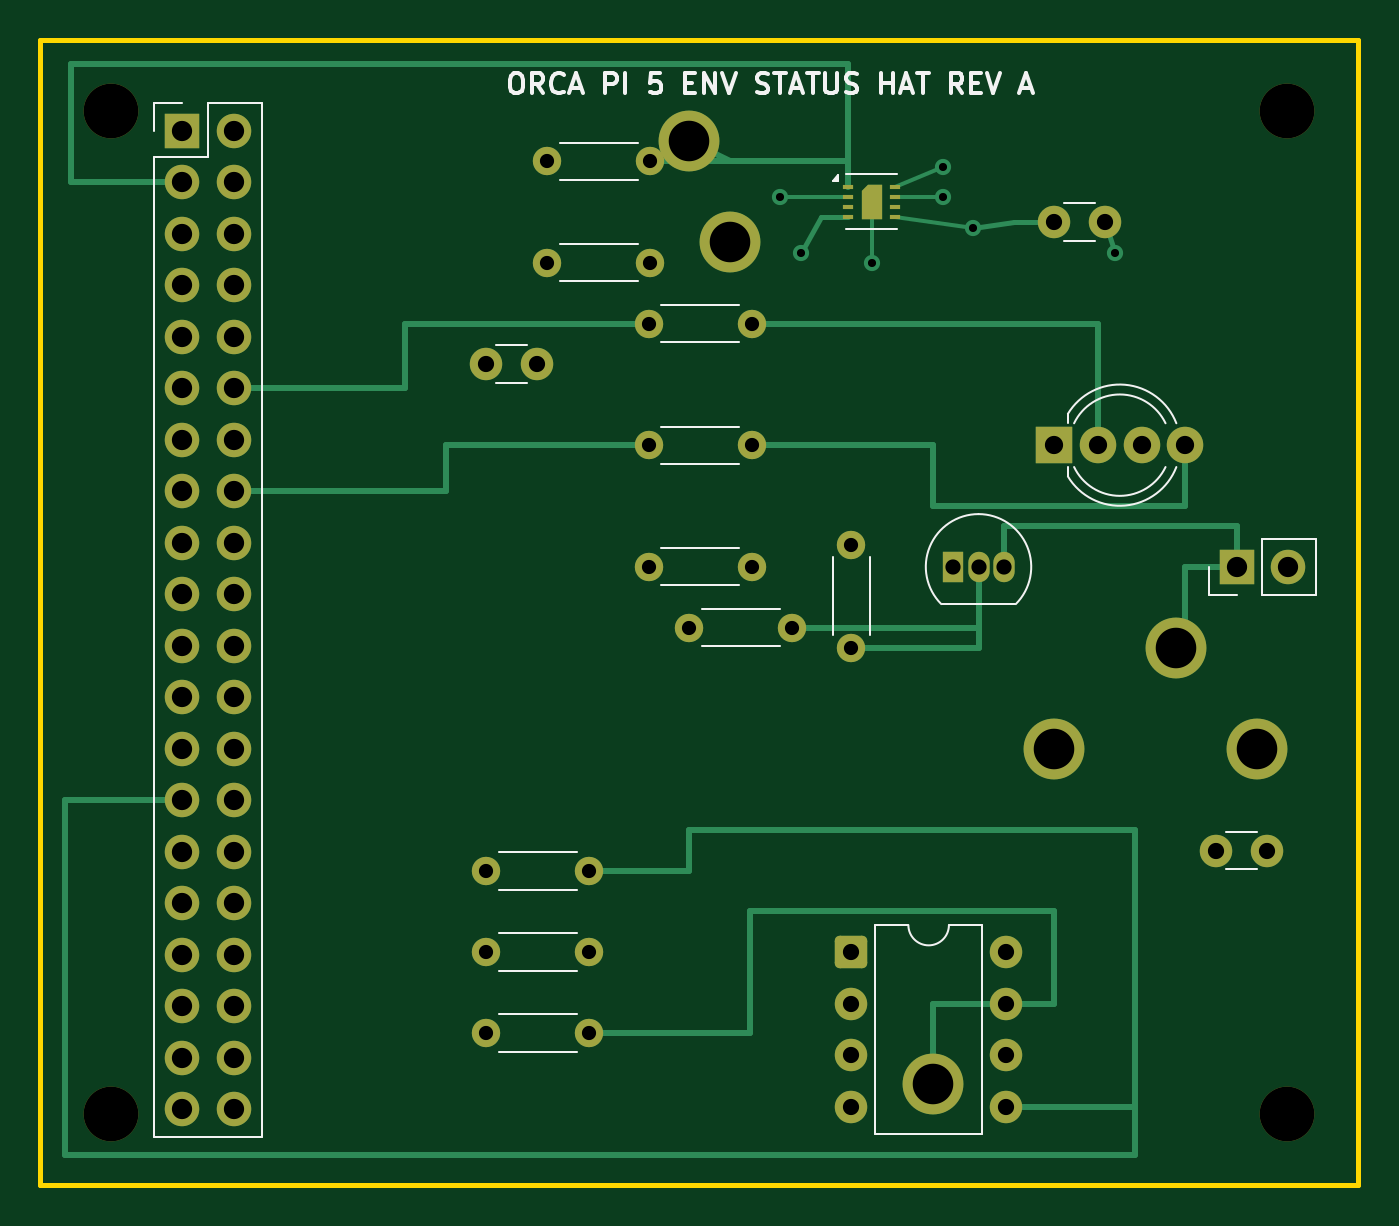
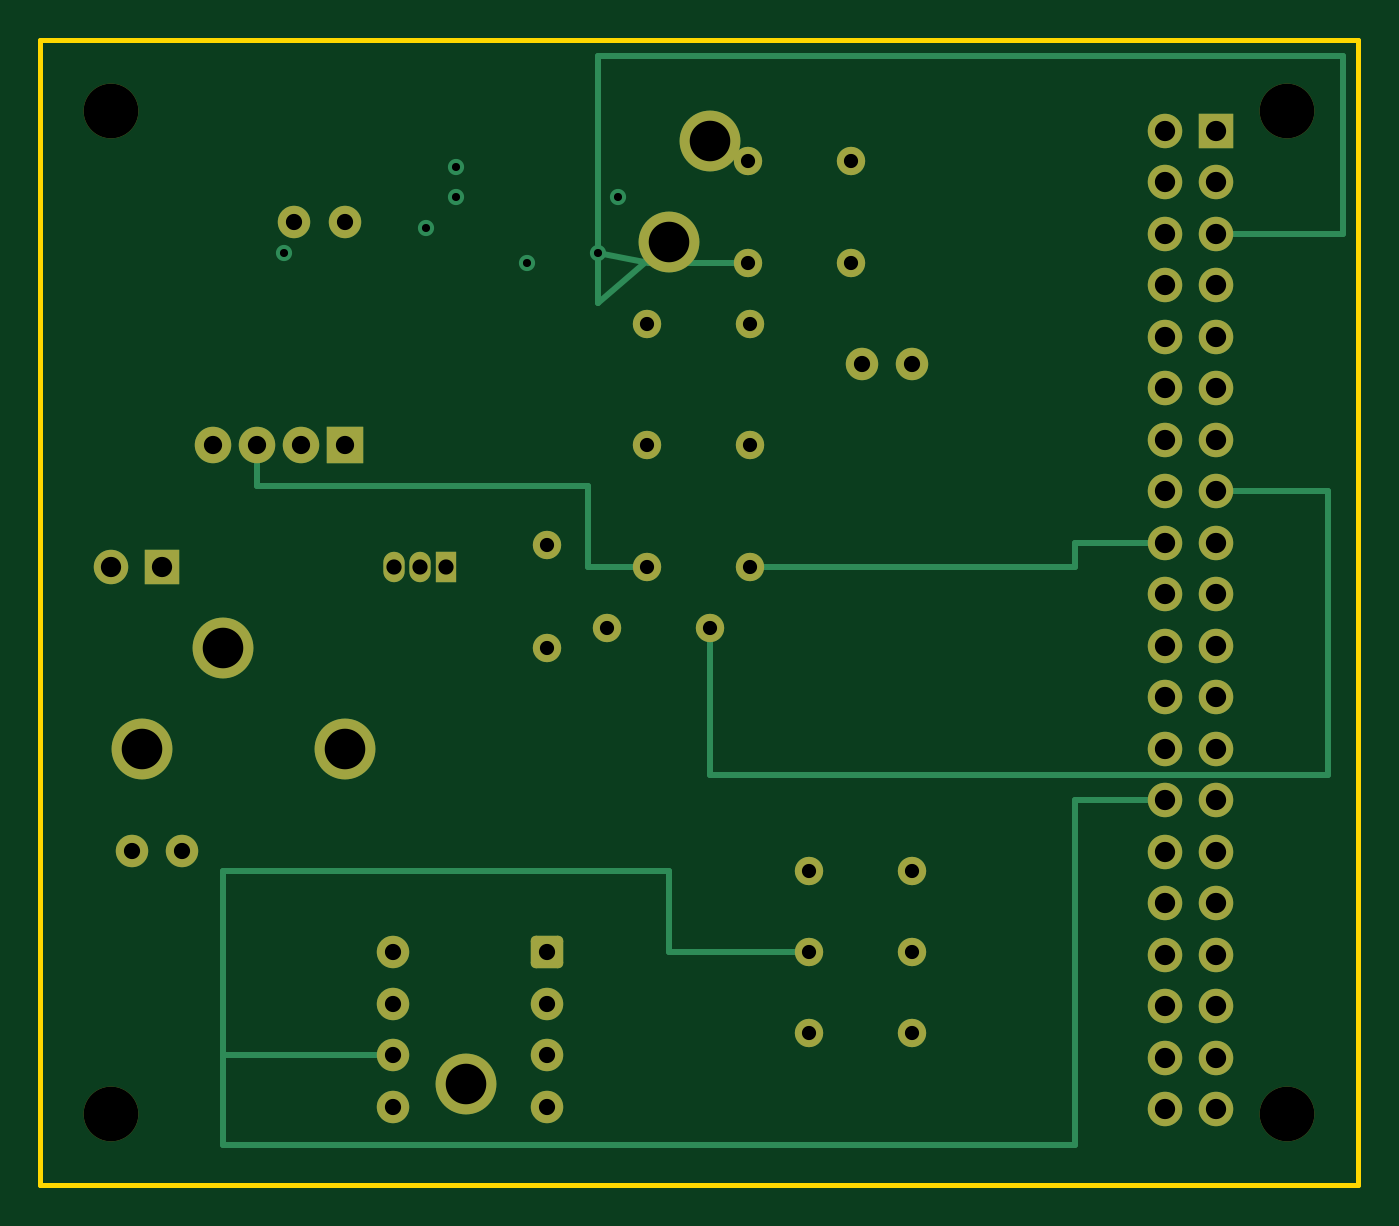
Circuit board: 9 layer files. Board 65.0 x 56.5 mm.
- bottom_copper: pi5-environment-hat-B_Cu.gbl (8013 bytes)
- bottom_mask: pi5-environment-hat-B_Mask.gbs (4198 bytes)
- bottom_silk: pi5-environment-hat-B_Silkscreen.gbo (463 bytes)
- outline: pi5-environment-hat-Edge_Cuts.gm1 (684 bytes)
- top_copper: pi5-environment-hat-F_Cu.gtl (10441 bytes)
- top_mask: pi5-environment-hat-F_Mask.gts (4654 bytes)
- top_silk: pi5-environment-hat-F_Silkscreen.gto (11657 bytes)
- drill: pi5-environment-hat-NPTH.drl (381 bytes)
- drill: pi5-environment-hat-PTH.drl (1914 bytes)

=== bottom_copper: pi5-environment-hat-B_Cu.gbl (8013 bytes, source omitted) ===
=== bottom_mask: pi5-environment-hat-B_Mask.gbs ===
%TF.GenerationSoftware,KiCad,Pcbnew,9.0.6*%
%TF.CreationDate,2026-10-02T14:21:53-05:00*%
%TF.ProjectId,pi5-environment-hat,7069352d-656e-4766-9972-6f6e6d656e74,rev?*%
%TF.SameCoordinates,Original*%
%TF.FileFunction,Soldermask,Bot*%
%TF.FilePolarity,Negative*%
%FSLAX46Y46*%
G04 Gerber Fmt 4.6, Leading zero omitted, Abs format (unit mm)*
G04 Created by KiCad (PCBNEW 9.0.6) date 2026-10-02 14:21:53*
%MOMM*%
%LPD*%
G01*
G04 APERTURE LIST*
G04 Aperture macros list*
%AMRoundRect*
0 Rectangle with rounded corners*
0 $1 Rounding radius*
0 $2 $3 $4 $5 $6 $7 $8 $9 X,Y pos of 4 corners*
0 Add a 4 corners polygon primitive as box body*
4,1,4,$2,$3,$4,$5,$6,$7,$8,$9,$2,$3,0*
0 Add four circle primitives for the rounded corners*
1,1,$1+$1,$2,$3*
1,1,$1+$1,$4,$5*
1,1,$1+$1,$6,$7*
1,1,$1+$1,$8,$9*
0 Add four rect primitives between the rounded corners*
20,1,$1+$1,$2,$3,$4,$5,0*
20,1,$1+$1,$4,$5,$6,$7,0*
20,1,$1+$1,$6,$7,$8,$9,0*
20,1,$1+$1,$8,$9,$2,$3,0*%
G04 Aperture macros list end*
%ADD10C,3.000000*%
%ADD11C,1.400000*%
%ADD12R,1.800000X1.800000*%
%ADD13C,1.800000*%
%ADD14C,2.700000*%
%ADD15C,1.600000*%
%ADD16R,1.700000X1.700000*%
%ADD17C,1.700000*%
%ADD18R,1.050000X1.500000*%
%ADD19O,1.050000X1.500000*%
%ADD20RoundRect,0.250000X-0.550000X-0.550000X0.550000X-0.550000X0.550000X0.550000X-0.550000X0.550000X0*%
G04 APERTURE END LIST*
D10*
%TO.C,TP1*%
X52000000Y-25000000D03*
%TD*%
D11*
%TO.C,R8*%
X42000000Y-61000000D03*
X47080000Y-61000000D03*
%TD*%
D12*
%TO.C,D1*%
X70000000Y-40000000D03*
D13*
X72159000Y-40000000D03*
X74318000Y-40000000D03*
X76477000Y-40000000D03*
%TD*%
D14*
%TO.C,H1*%
X23500000Y-23500000D03*
%TD*%
D10*
%TO.C,TP2*%
X54000000Y-30000000D03*
%TD*%
D11*
%TO.C,R6*%
X52000000Y-49000000D03*
X57080000Y-49000000D03*
%TD*%
D15*
%TO.C,C1*%
X70000000Y-29000000D03*
X72500000Y-29000000D03*
%TD*%
D14*
%TO.C,H4*%
X81500000Y-73000000D03*
%TD*%
D16*
%TO.C,J2*%
X79000000Y-46000000D03*
D17*
X81540000Y-46000000D03*
%TD*%
D18*
%TO.C,Q1*%
X65000000Y-46000000D03*
D19*
X66270000Y-46000000D03*
X67540000Y-46000000D03*
%TD*%
D15*
%TO.C,C3*%
X42000000Y-36000000D03*
X44500000Y-36000000D03*
%TD*%
D11*
%TO.C,R2*%
X45000000Y-31000000D03*
X50080000Y-31000000D03*
%TD*%
%TO.C,R9*%
X42000000Y-65000000D03*
X47080000Y-65000000D03*
%TD*%
%TO.C,R5*%
X50000000Y-46000000D03*
X55080000Y-46000000D03*
%TD*%
D10*
%TO.C,TP6*%
X64000000Y-71500000D03*
%TD*%
D16*
%TO.C,J1*%
X27000000Y-24500000D03*
D17*
X29540000Y-24500000D03*
X27000000Y-27040000D03*
X29540000Y-27040000D03*
X27000000Y-29580000D03*
X29540000Y-29580000D03*
X27000000Y-32120000D03*
X29540000Y-32120000D03*
X27000000Y-34660000D03*
X29540000Y-34660000D03*
X27000000Y-37200000D03*
X29540000Y-37200000D03*
X27000000Y-39740000D03*
X29540000Y-39740000D03*
X27000000Y-42280000D03*
X29540000Y-42280000D03*
X27000000Y-44820000D03*
X29540000Y-44820000D03*
X27000000Y-47360000D03*
X29540000Y-47360000D03*
X27000000Y-49900000D03*
X29540000Y-49900000D03*
X27000000Y-52440000D03*
X29540000Y-52440000D03*
X27000000Y-54980000D03*
X29540000Y-54980000D03*
X27000000Y-57520000D03*
X29540000Y-57520000D03*
X27000000Y-60060000D03*
X29540000Y-60060000D03*
X27000000Y-62600000D03*
X29540000Y-62600000D03*
X27000000Y-65140000D03*
X29540000Y-65140000D03*
X27000000Y-67680000D03*
X29540000Y-67680000D03*
X27000000Y-70220000D03*
X29540000Y-70220000D03*
X27000000Y-72760000D03*
X29540000Y-72760000D03*
%TD*%
D11*
%TO.C,R3*%
X50000000Y-34000000D03*
X55080000Y-34000000D03*
%TD*%
%TO.C,R4*%
X50000000Y-40000000D03*
X55080000Y-40000000D03*
%TD*%
D10*
%TO.C,TP5*%
X80000000Y-55000000D03*
%TD*%
D14*
%TO.C,H3*%
X23500000Y-73000000D03*
%TD*%
%TO.C,H2*%
X81500000Y-23500000D03*
%TD*%
D20*
%TO.C,U2*%
X60000000Y-65000000D03*
D15*
X60000000Y-67540000D03*
X60000000Y-70080000D03*
X60000000Y-72620000D03*
X67620000Y-72620000D03*
X67620000Y-70080000D03*
X67620000Y-67540000D03*
X67620000Y-65000000D03*
%TD*%
D10*
%TO.C,TP4*%
X70000000Y-55000000D03*
%TD*%
D15*
%TO.C,C2*%
X78000000Y-60000000D03*
X80500000Y-60000000D03*
%TD*%
D11*
%TO.C,R1*%
X45000000Y-26000000D03*
X50080000Y-26000000D03*
%TD*%
D10*
%TO.C,TP3*%
X76000000Y-50000000D03*
%TD*%
D11*
%TO.C,R10*%
X42000000Y-69000000D03*
X47080000Y-69000000D03*
%TD*%
%TO.C,R7*%
X60000000Y-50000000D03*
X60000000Y-44920000D03*
%TD*%
M02*

=== bottom_silk: pi5-environment-hat-B_Silkscreen.gbo ===
%TF.GenerationSoftware,KiCad,Pcbnew,9.0.6*%
%TF.CreationDate,2026-10-02T14:21:53-05:00*%
%TF.ProjectId,pi5-environment-hat,7069352d-656e-4766-9972-6f6e6d656e74,rev?*%
%TF.SameCoordinates,Original*%
%TF.FileFunction,Legend,Bot*%
%TF.FilePolarity,Positive*%
%FSLAX46Y46*%
G04 Gerber Fmt 4.6, Leading zero omitted, Abs format (unit mm)*
G04 Created by KiCad (PCBNEW 9.0.6) date 2026-10-02 14:21:53*
%MOMM*%
%LPD*%
G01*
G04 APERTURE LIST*
G04 APERTURE END LIST*
M02*

=== outline: pi5-environment-hat-Edge_Cuts.gm1 ===
%TF.GenerationSoftware,KiCad,Pcbnew,9.0.6*%
%TF.CreationDate,2026-10-02T14:21:53-05:00*%
%TF.ProjectId,pi5-environment-hat,7069352d-656e-4766-9972-6f6e6d656e74,rev?*%
%TF.SameCoordinates,Original*%
%TF.FileFunction,Profile,NP*%
%FSLAX46Y46*%
G04 Gerber Fmt 4.6, Leading zero omitted, Abs format (unit mm)*
G04 Created by KiCad (PCBNEW 9.0.6) date 2026-10-02 14:21:53*
%MOMM*%
%LPD*%
G01*
G04 APERTURE LIST*
%TA.AperFunction,Profile*%
%ADD10C,0.250000*%
%TD*%
G04 APERTURE END LIST*
D10*
X85000000Y-20000000D02*
X85000000Y-76500000D01*
X85000000Y-76500000D02*
X20000000Y-76500000D01*
X20000000Y-76500000D02*
X20000000Y-20000000D01*
X20000000Y-20000000D02*
X85000000Y-20000000D01*
M02*

=== top_copper: pi5-environment-hat-F_Cu.gtl (10441 bytes, source omitted) ===
=== top_mask: pi5-environment-hat-F_Mask.gts ===
%TF.GenerationSoftware,KiCad,Pcbnew,9.0.6*%
%TF.CreationDate,2026-10-02T14:21:53-05:00*%
%TF.ProjectId,pi5-environment-hat,7069352d-656e-4766-9972-6f6e6d656e74,rev?*%
%TF.SameCoordinates,Original*%
%TF.FileFunction,Soldermask,Top*%
%TF.FilePolarity,Negative*%
%FSLAX46Y46*%
G04 Gerber Fmt 4.6, Leading zero omitted, Abs format (unit mm)*
G04 Created by KiCad (PCBNEW 9.0.6) date 2026-10-02 14:21:53*
%MOMM*%
%LPD*%
G01*
G04 APERTURE LIST*
G04 Aperture macros list*
%AMRoundRect*
0 Rectangle with rounded corners*
0 $1 Rounding radius*
0 $2 $3 $4 $5 $6 $7 $8 $9 X,Y pos of 4 corners*
0 Add a 4 corners polygon primitive as box body*
4,1,4,$2,$3,$4,$5,$6,$7,$8,$9,$2,$3,0*
0 Add four circle primitives for the rounded corners*
1,1,$1+$1,$2,$3*
1,1,$1+$1,$4,$5*
1,1,$1+$1,$6,$7*
1,1,$1+$1,$8,$9*
0 Add four rect primitives between the rounded corners*
20,1,$1+$1,$2,$3,$4,$5,0*
20,1,$1+$1,$4,$5,$6,$7,0*
20,1,$1+$1,$6,$7,$8,$9,0*
20,1,$1+$1,$8,$9,$2,$3,0*%
%AMFreePoly0*
4,1,6,0.500000,-0.850000,-0.500000,-0.850000,-0.500000,0.550000,-0.200000,0.850000,0.500000,0.850000,0.500000,-0.850000,0.500000,-0.850000,$1*%
G04 Aperture macros list end*
%ADD10C,3.000000*%
%ADD11R,0.550000X0.250000*%
%ADD12FreePoly0,0.000000*%
%ADD13C,1.400000*%
%ADD14R,1.800000X1.800000*%
%ADD15C,1.800000*%
%ADD16C,2.700000*%
%ADD17C,1.600000*%
%ADD18R,1.700000X1.700000*%
%ADD19C,1.700000*%
%ADD20R,1.050000X1.500000*%
%ADD21O,1.050000X1.500000*%
%ADD22RoundRect,0.250000X-0.550000X-0.550000X0.550000X-0.550000X0.550000X0.550000X-0.550000X0.550000X0*%
G04 APERTURE END LIST*
D10*
%TO.C,TP1*%
X52000000Y-25000000D03*
%TD*%
D11*
%TO.C,U1*%
X59825000Y-27250000D03*
X59825000Y-27750000D03*
X59825000Y-28250000D03*
X59825000Y-28750000D03*
X62175000Y-28750000D03*
X62175000Y-28250000D03*
X62175000Y-27750000D03*
X62175000Y-27250000D03*
D12*
X61000000Y-28000000D03*
%TD*%
D13*
%TO.C,R8*%
X42000000Y-61000000D03*
X47080000Y-61000000D03*
%TD*%
D14*
%TO.C,D1*%
X70000000Y-40000000D03*
D15*
X72159000Y-40000000D03*
X74318000Y-40000000D03*
X76477000Y-40000000D03*
%TD*%
D16*
%TO.C,H1*%
X23500000Y-23500000D03*
%TD*%
D10*
%TO.C,TP2*%
X54000000Y-30000000D03*
%TD*%
D13*
%TO.C,R6*%
X52000000Y-49000000D03*
X57080000Y-49000000D03*
%TD*%
D17*
%TO.C,C1*%
X70000000Y-29000000D03*
X72500000Y-29000000D03*
%TD*%
D16*
%TO.C,H4*%
X81500000Y-73000000D03*
%TD*%
D18*
%TO.C,J2*%
X79000000Y-46000000D03*
D19*
X81540000Y-46000000D03*
%TD*%
D20*
%TO.C,Q1*%
X65000000Y-46000000D03*
D21*
X66270000Y-46000000D03*
X67540000Y-46000000D03*
%TD*%
D17*
%TO.C,C3*%
X42000000Y-36000000D03*
X44500000Y-36000000D03*
%TD*%
D13*
%TO.C,R2*%
X45000000Y-31000000D03*
X50080000Y-31000000D03*
%TD*%
%TO.C,R9*%
X42000000Y-65000000D03*
X47080000Y-65000000D03*
%TD*%
%TO.C,R5*%
X50000000Y-46000000D03*
X55080000Y-46000000D03*
%TD*%
D10*
%TO.C,TP6*%
X64000000Y-71500000D03*
%TD*%
D18*
%TO.C,J1*%
X27000000Y-24500000D03*
D19*
X29540000Y-24500000D03*
X27000000Y-27040000D03*
X29540000Y-27040000D03*
X27000000Y-29580000D03*
X29540000Y-29580000D03*
X27000000Y-32120000D03*
X29540000Y-32120000D03*
X27000000Y-34660000D03*
X29540000Y-34660000D03*
X27000000Y-37200000D03*
X29540000Y-37200000D03*
X27000000Y-39740000D03*
X29540000Y-39740000D03*
X27000000Y-42280000D03*
X29540000Y-42280000D03*
X27000000Y-44820000D03*
X29540000Y-44820000D03*
X27000000Y-47360000D03*
X29540000Y-47360000D03*
X27000000Y-49900000D03*
X29540000Y-49900000D03*
X27000000Y-52440000D03*
X29540000Y-52440000D03*
X27000000Y-54980000D03*
X29540000Y-54980000D03*
X27000000Y-57520000D03*
X29540000Y-57520000D03*
X27000000Y-60060000D03*
X29540000Y-60060000D03*
X27000000Y-62600000D03*
X29540000Y-62600000D03*
X27000000Y-65140000D03*
X29540000Y-65140000D03*
X27000000Y-67680000D03*
X29540000Y-67680000D03*
X27000000Y-70220000D03*
X29540000Y-70220000D03*
X27000000Y-72760000D03*
X29540000Y-72760000D03*
%TD*%
D13*
%TO.C,R3*%
X50000000Y-34000000D03*
X55080000Y-34000000D03*
%TD*%
%TO.C,R4*%
X50000000Y-40000000D03*
X55080000Y-40000000D03*
%TD*%
D10*
%TO.C,TP5*%
X80000000Y-55000000D03*
%TD*%
D16*
%TO.C,H3*%
X23500000Y-73000000D03*
%TD*%
%TO.C,H2*%
X81500000Y-23500000D03*
%TD*%
D22*
%TO.C,U2*%
X60000000Y-65000000D03*
D17*
X60000000Y-67540000D03*
X60000000Y-70080000D03*
X60000000Y-72620000D03*
X67620000Y-72620000D03*
X67620000Y-70080000D03*
X67620000Y-67540000D03*
X67620000Y-65000000D03*
%TD*%
D10*
%TO.C,TP4*%
X70000000Y-55000000D03*
%TD*%
D17*
%TO.C,C2*%
X78000000Y-60000000D03*
X80500000Y-60000000D03*
%TD*%
D13*
%TO.C,R1*%
X45000000Y-26000000D03*
X50080000Y-26000000D03*
%TD*%
D10*
%TO.C,TP3*%
X76000000Y-50000000D03*
%TD*%
D13*
%TO.C,R10*%
X42000000Y-69000000D03*
X47080000Y-69000000D03*
%TD*%
%TO.C,R7*%
X60000000Y-50000000D03*
X60000000Y-44920000D03*
%TD*%
M02*

=== top_silk: pi5-environment-hat-F_Silkscreen.gto (11657 bytes, source omitted) ===
=== drill: pi5-environment-hat-NPTH.drl ===
M48
; DRILL file {KiCad 9.0.6} date 2026-10-02T14:21:53-0500
; FORMAT={-:-/ absolute / metric / decimal}
; #@! TF.CreationDate,2026-10-02T14:21:53-05:00
; #@! TF.GenerationSoftware,Kicad,Pcbnew,9.0.6
; #@! TF.FileFunction,NonPlated,1,4,NPTH
FMAT,2
METRIC
; #@! TA.AperFunction,NonPlated,NPTH,ComponentDrill
T1C2.700
%
G90
G05
T1
X23.5Y-23.5
X23.5Y-73.0
X81.5Y-23.5
X81.5Y-73.0
M30

=== drill: pi5-environment-hat-PTH.drl ===
M48
; DRILL file {KiCad 9.0.6} date 2026-10-02T14:21:53-0500
; FORMAT={-:-/ absolute / metric / decimal}
; #@! TF.CreationDate,2026-10-02T14:21:53-05:00
; #@! TF.GenerationSoftware,Kicad,Pcbnew,9.0.6
; #@! TF.FileFunction,Plated,1,4,PTH
FMAT,2
METRIC
; #@! TA.AperFunction,Plated,PTH,ViaDrill
T1C0.400
; #@! TA.AperFunction,Plated,PTH,ComponentDrill
T2C0.700
; #@! TA.AperFunction,Plated,PTH,ComponentDrill
T3C0.750
; #@! TA.AperFunction,Plated,PTH,ComponentDrill
T4C0.800
; #@! TA.AperFunction,Plated,PTH,ComponentDrill
T5C0.900
; #@! TA.AperFunction,Plated,PTH,ComponentDrill
T6C1.000
; #@! TA.AperFunction,Plated,PTH,ComponentDrill
T7C2.000
%
G90
G05
T1
X56.5Y-27.75
X57.5Y-30.5
X61.0Y-31.0
X64.5Y-26.3
X64.5Y-27.75
X66.0Y-29.3
X73.0Y-30.5
T2
X42.0Y-61.0
X42.0Y-65.0
X42.0Y-69.0
X45.0Y-26.0
X45.0Y-31.0
X47.08Y-61.0
X47.08Y-65.0
X47.08Y-69.0
X50.0Y-34.0
X50.0Y-40.0
X50.0Y-46.0
X50.08Y-26.0
X50.08Y-31.0
X52.0Y-49.0
X55.08Y-34.0
X55.08Y-40.0
X55.08Y-46.0
X57.08Y-49.0
X60.0Y-44.92
X60.0Y-50.0
T3
X65.0Y-46.0
X66.27Y-46.0
X67.54Y-46.0
T4
X42.0Y-36.0
X44.5Y-36.0
X60.0Y-65.0
X60.0Y-67.54
X60.0Y-70.08
X60.0Y-72.62
X67.62Y-65.0
X67.62Y-67.54
X67.62Y-70.08
X67.62Y-72.62
X70.0Y-29.0
X72.5Y-29.0
X78.0Y-60.0
X80.5Y-60.0
T5
X70.0Y-40.0
X72.159Y-40.0
X74.318Y-40.0
X76.477Y-40.0
T6
X27.0Y-24.5
X27.0Y-27.04
X27.0Y-29.58
X27.0Y-32.12
X27.0Y-34.66
X27.0Y-37.2
X27.0Y-39.74
X27.0Y-42.28
X27.0Y-44.82
X27.0Y-47.36
X27.0Y-49.9
X27.0Y-52.44
X27.0Y-54.98
X27.0Y-57.52
X27.0Y-60.06
X27.0Y-62.6
X27.0Y-65.14
X27.0Y-67.68
X27.0Y-70.22
X27.0Y-72.76
X29.54Y-24.5
X29.54Y-27.04
X29.54Y-29.58
X29.54Y-32.12
X29.54Y-34.66
X29.54Y-37.2
X29.54Y-39.74
X29.54Y-42.28
X29.54Y-44.82
X29.54Y-47.36
X29.54Y-49.9
X29.54Y-52.44
X29.54Y-54.98
X29.54Y-57.52
X29.54Y-60.06
X29.54Y-62.6
X29.54Y-65.14
X29.54Y-67.68
X29.54Y-70.22
X29.54Y-72.76
X79.0Y-46.0
X81.54Y-46.0
T7
X52.0Y-25.0
X54.0Y-30.0
X64.0Y-71.5
X70.0Y-55.0
X76.0Y-50.0
X80.0Y-55.0
M30
